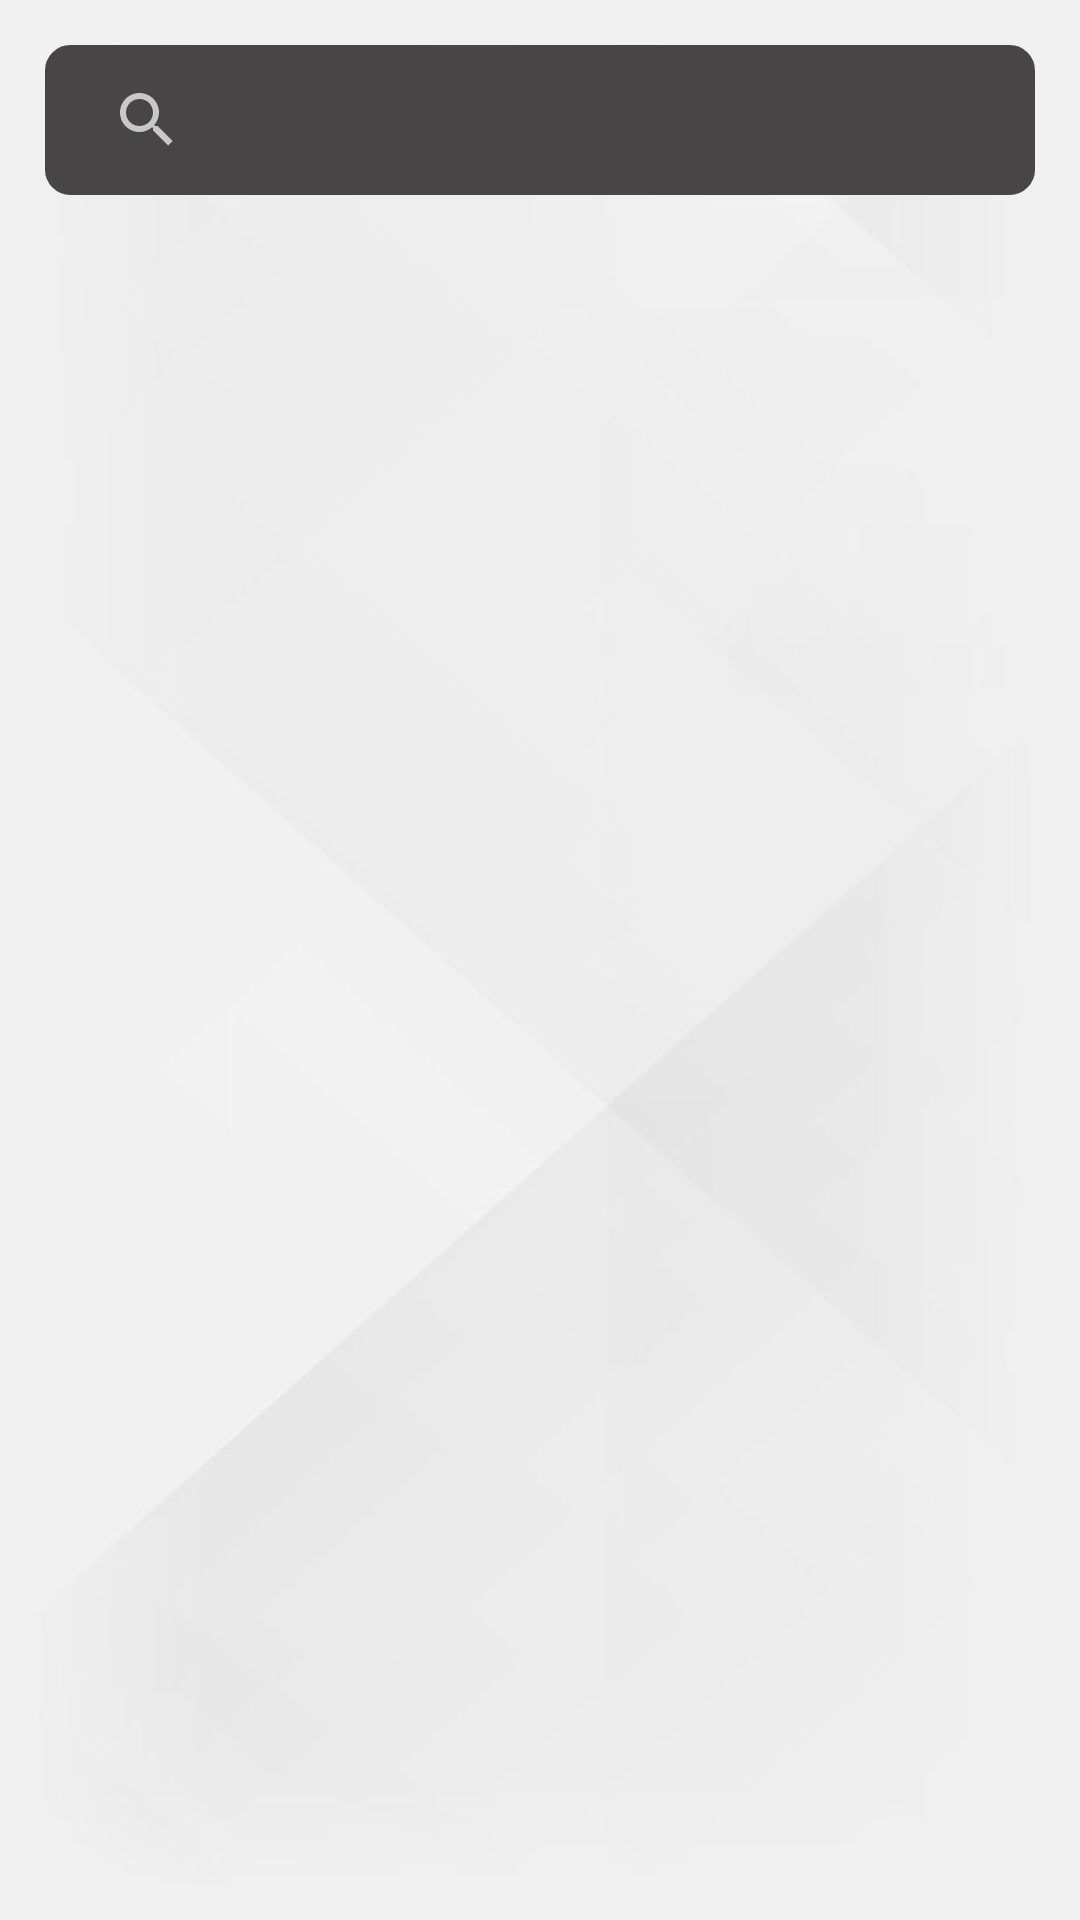

The Android layout XML behind this screen, and the referenced resources:
<!-- AndroidManifest.xml: application theme Theme.FinalYearProject -->
<!-- res/layout/activity_renting.xml -->
<?xml version="1.0" encoding="utf-8"?>
<LinearLayout xmlns:android="http://schemas.android.com/apk/res/android"
    xmlns:app="http://schemas.android.com/apk/res-auto"
    xmlns:tools="http://schemas.android.com/tools"
    android:layout_width="match_parent"
    android:layout_height="match_parent"
    android:background="@drawable/simplebackground"
    android:orientation="vertical"
    tools:context=".Renting">

    <SearchView
        android:id="@+id/searchview"
        android:layout_width="match_parent"
        android:layout_height="50dp"
        android:background="@drawable/field"
        android:padding="10dp"
        android:layout_margin="15dp"
        android:backgroundTint="#474545"/>

    <androidx.recyclerview.widget.RecyclerView
        android:id="@+id/recycerview"
        android:layout_width="match_parent"
        android:layout_height="match_parent"
        android:layout_marginTop="10dp"/>
</LinearLayout>
<!-- resources referenced by this layout -->
<resources>
  <!-- drawable field (drawable) -->
  <?xml version="1.0" encoding="utf-8"?>
  <shape xmlns:android="http://schemas.android.com/apk/res/android">
  
      <stroke android:color="@color/black"
              android:width="3dp"/>
  
      <corners android:radius="7dp"/>
  
  </shape>
  <!-- drawable simplebackground: jpg bitmap (drawable, 24948 bytes) -->
  <style name="Theme.FinalYearProject" parent="Theme.AppCompat.NoActionBar">
          
          <item name="colorPrimary">#454444</item>
          <item name="colorPrimaryVariant">@color/purple_700</item>
          <item name="colorOnPrimary">#454444</item>
          
          <item name="colorSecondary">@color/teal_200</item>
          <item name="colorSecondaryVariant">@color/teal_700</item>
          <item name="colorOnSecondary">@color/black</item>
          
          <item name="android:statusBarColor" tools:targetApi="l">?attr/colorPrimaryVariant</item>
          
      </style>
  <!-- not gathered from this repository: default colours our renderer supplied (Android Studio template values) -->
  <color name="purple_700">#FF3700B3</color>
  <color name="teal_200">#FF03DAC5</color>
  <color name="teal_700">#FF018786</color>
  <color name="black">#FF000000</color>
</resources>
